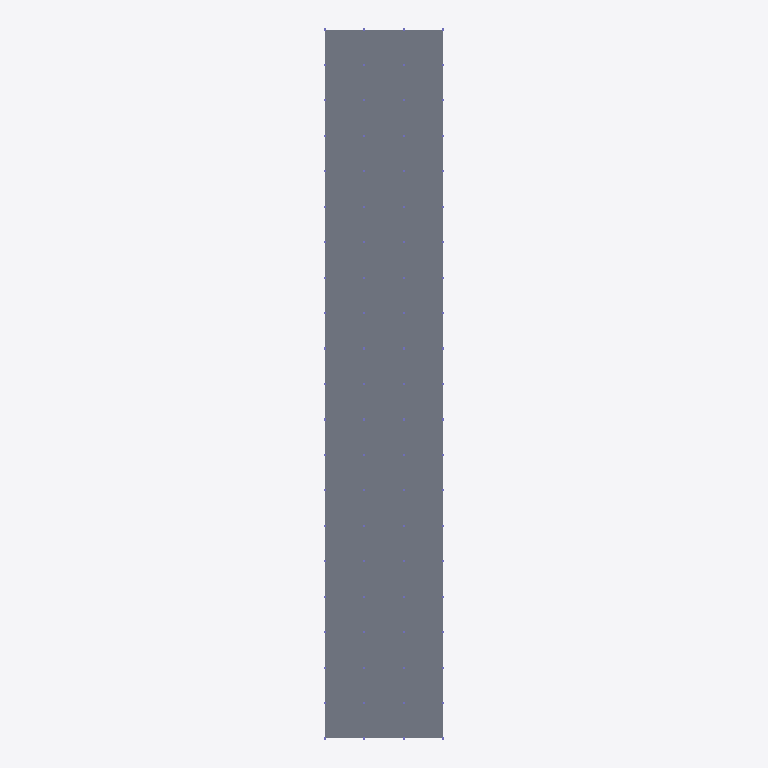
Plan cut of the same IFC building model at storey 'Planta 3' (level 9.00 m, cut at 10.40 m), seen from above with north up, elements coloured by IFC class: 1 slab (grey). Cut surfaces are drawn darker.
Extent 25.4 m × 150.4 m × 9.3 m (x, y, z). Storeys (4): Planta Baja at 0.00 m; Planta 1 at 3.00 m; Planta 2 at 6.00 m; Planta 3 at 9.00 m. Elements (261): 252 IfcColumn, 6 IfcRampFlight, 3 IfcSlab.

HEADER;
FILE_DESCRIPTION(('ViewDefinition [CoordinationView]'),'2;1');
FILE_NAME('','2026-06-23T05:00:28',(''),(''),'IfcOpenShell 0.8.5-1c5b825','IfcOpenShell 0.8.5-1c5b825','');
FILE_SCHEMA(('IFC4'));
ENDSEC;
DATA;
#1=IFCPROJECT('1Oz_rqjRf7af24ucbV$ZAR',$,'Parking 4 plantas 25x150 — narración→IFC (rampas óptimas)',$,$,$,$,(#10),#5);
#12=IFCSITE('3hxHGK5kj7D8m8_zeiGACF',$,'Emplazamiento',$,$,$,$,$,$,$,$,$,$,$);
#13=IFCBUILDING('2mCLV4phn8yASWjkRFS4oj',$,'Edificio',$,$,$,$,$,$,$,$,$);
#16=IFCBUILDINGSTOREY('1baFeTcb1258WpeZZP6nyL',$,'Planta Baja',$,$,$,$,$,$,0.0);
#18=IFCBUILDINGSTOREY('29PASBTuL58BPLduonx1Yy',$,'Planta 1',$,$,$,$,$,$,3.0);
#19=IFCBUILDINGSTOREY('2b71h1HQfCXBLIgLhmk5tE',$,'Planta 2',$,$,$,$,$,$,6.0);
#20=IFCBUILDINGSTOREY('2XcLl1yTTDqui3yZjRUDij',$,'Planta 3',$,$,$,$,$,$,9.0);
#6394=IFCSLAB('3CgQrgUELBGuNs5Myjond6',$,'Pk_Forjado_N3',$,$,#6405,#6393,$,.FLOOR.);
ENDSEC;
